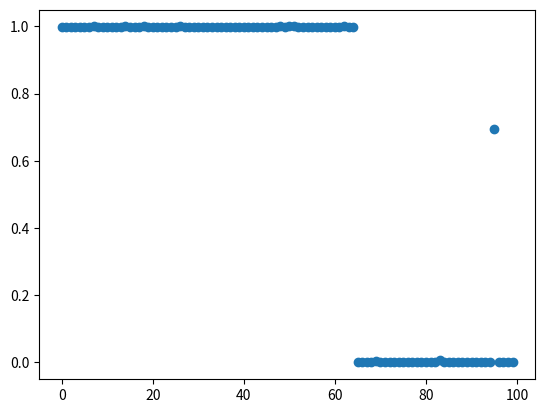

Python code for this plot:
import numpy as np
import matplotlib.pyplot as plt

class log_reg:

    def __init__(self,train,test):
        self.train=np.array(train)
        self.test=np.array(test)
        return 
    def logistic(self,lrate=0.01,epochs=10000):   #########default is 10000 epochs, this value can be changed based on the data quality
      
        xtrain=self.train[:,0:5]
        ytrain=self.train[:,5].reshape(-1,1)
        m,n=xtrain.shape
        weight=np.random.normal(loc=0,scale=1,size=(n,1))
        bias=0
        for ep in range(epochs):
          
            lres=np.dot(xtrain,weight)+bias
            y_pred=self.sigmoid(lres)
          #####doing gradient descent
            dweight=(1/m)*np.dot(xtrain.T,(y_pred-ytrain))
            dbias=(1/m)*np.sum(y_pred-ytrain)
            
            weight-=dweight*lrate
            bias-=dbias*lrate
          #####some printing lines, could be very annoying if epochs is a huge number, delete or live with it
            if ep%100==0:
                los=self.log_loss(ytrain,y_pred)
                print('Epoch'+str(ep)+':')
                print('loss:  '+str(los))
        return weight, bias

    def log_test(self):
        weight,bias=self.logistic()
        xtest=self.test[:,0:5]
        ytest=self.test[:,5].reshape(-1,1)
        y_pred=self.sigmoid(np.dot(xtest,weight)+bias)
        tp=0
        tn=0
        fp=0
        fn=0
        for i in range(len(y_pred)):
            if ytest[i]==1:
                if y_pred[i]>0.5:
                    tp+=1
                elif y_pred[i]<0.5:
                    fn+=1
            if ytest[i]==0:
                if y_pred[i]<0.5:
                    tn+=1
                elif y_pred[i]>0.5:
                    fp+=1
        print('Precision: '+str(tp/(tp+fp)))
        print('Recall: '+str(tp/(tp+fn)))
        return y_pred

    def log_loss(self,y,y_pred):   ############log -loss we need to make sure that log(0) wont happen
       y_pred = np.clip(y_pred, 1e-15, 1 - 1e-15)
       return -(1/len(y))*np.sum(y*np.log(y_pred)+(1-y)*np.log(1-y_pred))
      
    def sigmoid(self,x):   #### this is sigmoid, like what it is named
        return 1/(1+np.exp(-x))
    

###this will be the sythetic data, 200 data points with 5 dimension for training,50% positive, 50% negative
####  and 100 data points with 65 positive case as the testing data
###make type1 distribution 100 points
feature=[3,20,59,30,5]

train=np.empty((200,6))
test=np.empty((100,6))
for i in range(5):
    train[0:100,i]=np.random.normal(loc=feature[i],scale=3,size=(100,1)).squeeze()
    train[100:200,i]=np.random.normal(loc=feature[i]*5,scale=30,size=(100,1)).squeeze()
    test[0:65,i]=np.random.normal(loc=feature[i],scale=3,size=(65,1)).squeeze()
    test[65:100,i]=np.random.normal(loc=feature[i]*5,scale=30,size=(35,1)).squeeze()
train[0:100,5]=1
train[100:200,5]=0
test[0:65,5]=1
test[65:100,5]=0
###############   we fed the training and test data here. If nothing is changed, this demo will give you an incrediably 100% precision and 100% recall. Well done.
ans=log_reg(train,test)
y_pre=ans.log_test()
plt.plot(y_pre,marker='o',linestyle='none')
plt.show()





